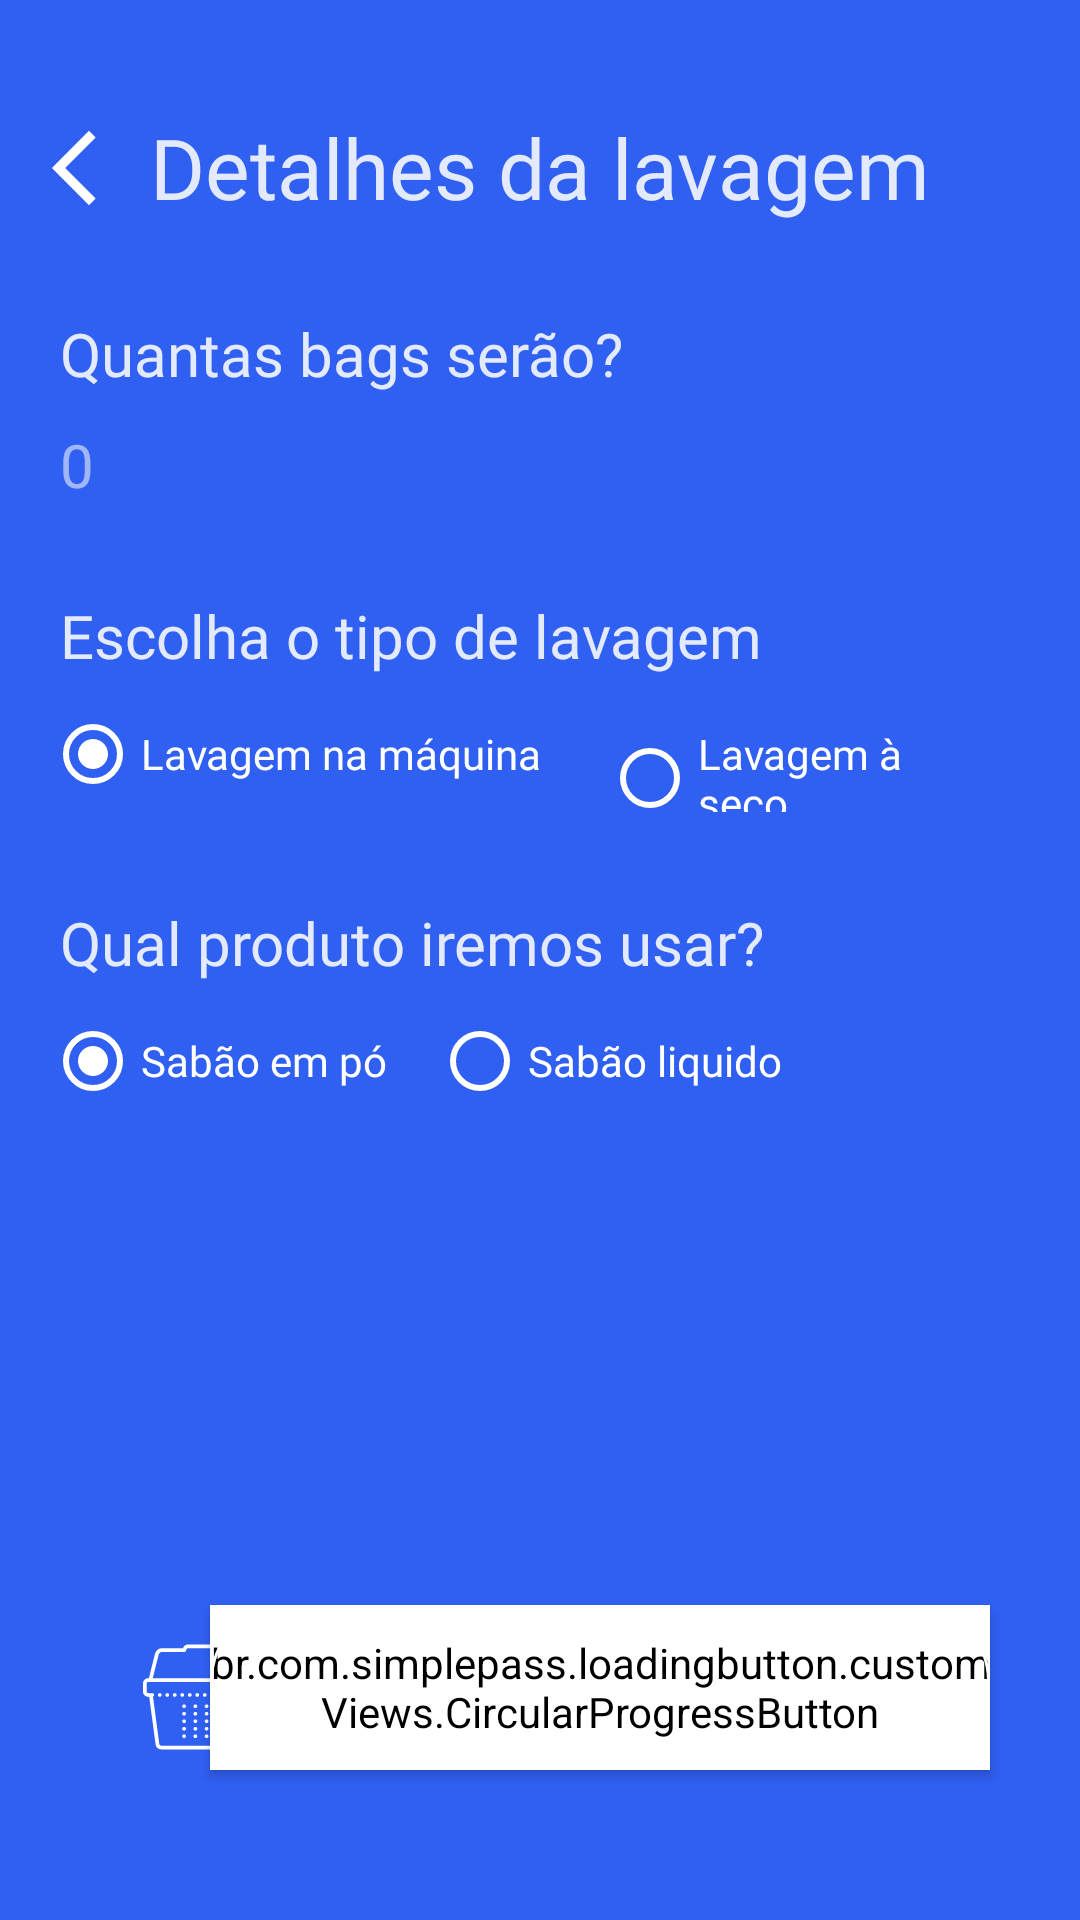

This screen was rendered from an Android layout file. Write that file and the resources it references.
<!-- AndroidManifest.xml: application theme FullScreen -->
<!-- res/layout/content_wash_bottomsheet.xml -->
<?xml version="1.0" encoding="utf-8"?>
<RelativeLayout xmlns:android="http://schemas.android.com/apk/res/android"
    xmlns:app="http://schemas.android.com/apk/res-auto"
    xmlns:tools="http://schemas.android.com/tools"
    android:layout_width="match_parent"
    android:layout_height="match_parent"
    android:background="@color/colorAccent"
    android:orientation="vertical">

    <androidx.appcompat.widget.AppCompatImageView
        android:id="@+id/iv_back"
        style="@style/CustomBackButtonWhite"
        android:layout_alignParentStart="true"
        android:layout_alignParentTop="true"
        android:layout_marginTop="41dp" />

    

    <androidx.appcompat.widget.AppCompatTextView
        android:id="@+id/tv_label_title"
        android:layout_width="wrap_content"
        android:layout_height="wrap_content"
        android:layout_alignParentTop="true"
        android:layout_marginTop="37dp"
        android:layout_toEndOf="@id/iv_back"
        android:fontFamily="@font/roboto_light"
        android:text="@string/label_wash_detail"
        android:textColor="@color/colorTextWhite87"
        android:textSize="28sp"
        tools:text="Detalhes da lavagem" />

    <androidx.appcompat.widget.AppCompatTextView
        android:id="@+id/tv_label_quantity"
        android:layout_width="match_parent"
        android:layout_height="wrap_content"
        android:layout_below="@id/tv_label_title"
        android:layout_marginStart="20dp"
        android:layout_marginTop="30dp"
        android:layout_marginEnd="20dp"
        android:fontFamily="@font/roboto_light"
        android:text="@string/label_bags_type"
        android:textColor="@color/colorTextWhite87"
        android:textSize="20sp"
        tools:text="Quantas bags será?" />

    <androidx.appcompat.widget.AppCompatEditText
        android:id="@+id/et_quantity_clothes"
        android:layout_width="wrap_content"
        android:layout_height="wrap_content"
        android:layout_below="@id/tv_label_quantity"
        android:layout_marginStart="20dp"
        android:layout_marginTop="10dp"
        android:layout_marginEnd="5dp"
        android:background="@null"
        android:fontFamily="@font/roboto_light"
        android:hint="@string/label_quantity"
        android:inputType="number"
        android:textColor="@color/colorTextWhite87"
        android:textColorHint="@color/colorTextWhite54"
        android:textCursorDrawable="@drawable/editext_cursor"
        android:textSize="20sp" />

    <androidx.appcompat.widget.AppCompatTextView
        android:id="@+id/tv_label_title_bags"
        android:layout_width="wrap_content"
        android:layout_height="wrap_content"
        android:layout_below="@id/tv_label_quantity"
        android:layout_marginStart="5dp"
        android:layout_marginTop="10dp"
        android:layout_toEndOf="@+id/et_quantity_clothes"
        android:fontFamily="@font/roboto_light"
        android:text="@string/label_title_bag"
        android:textColor="@color/colorTextWhite87"
        android:textSize="20sp"
        android:visibility="invisible"
        tools:text="bag" />

    <androidx.appcompat.widget.AppCompatTextView
        android:id="@+id/tv_label_laundry"
        android:layout_width="match_parent"
        android:layout_height="wrap_content"
        android:layout_below="@id/et_quantity_clothes"
        android:layout_marginStart="20dp"
        android:layout_marginTop="30dp"
        android:layout_marginEnd="20dp"
        android:fontFamily="@font/roboto_light"
        android:text="@string/label_title_type_wash"
        android:textColor="@color/colorTextWhite87"
        android:textSize="20sp"
        tools:text="Escolha o tipo de lavagem" />

    <include layout="@layout/item_laundry_type" />

    <androidx.appcompat.widget.AppCompatTextView
        android:id="@+id/tv_label_product"
        android:layout_width="match_parent"
        android:layout_height="wrap_content"
        android:layout_below="@id/rg_products"
        android:layout_marginStart="20dp"
        android:layout_marginTop="30dp"
        android:layout_marginEnd="20dp"
        android:fontFamily="@font/roboto_light"
        android:text="@string/label_which_product"
        android:textColor="@color/colorTextWhite87"
        android:textSize="20sp"
        tools:text="Qual produto iremos usar?" />

    <include layout="@layout/item_product_type" />

    <androidx.appcompat.widget.LinearLayoutCompat
        android:layout_width="wrap_content"
        android:layout_height="wrap_content"
        android:layout_above="@id/basket_clothes"
        android:layout_margin="30dp"
        android:orientation="vertical">

        <androidx.appcompat.widget.AppCompatTextView
            android:id="@+id/tv_label_cash"
            android:layout_width="wrap_content"
            android:layout_height="wrap_content"
            android:fontFamily="@font/roboto_light"
            android:text="@string/label_aproximated_amount"
            android:textColor="@color/colorTextWhite87"
            android:textSize="20sp"
            android:visibility="gone"
            tools:text="Valor aproximado" />

        <androidx.appcompat.widget.AppCompatTextView
            android:id="@+id/tv_cash_value"
            android:layout_width="wrap_content"
            android:layout_height="wrap_content"
            android:layout_below="@id/tv_label_cash"
            android:fontFamily="@font/roboto_light"
            android:text="@string/label_amount_value"
            android:textColor="@color/colorTextWhite87"
            android:textSize="20sp"
            android:visibility="gone"
            tools:text="R$ 0,00" />

    </androidx.appcompat.widget.LinearLayoutCompat>

    <include layout="@layout/custom_notification_layout" />

    <br.com.simplepass.loadingbutton.customViews.CircularProgressButton
        android:id="@+id/circular_buttom_wash"
        style="@style/CircleCustomButton"
        android:layout_width="260dp"
        android:layout_height="55dp"
        android:layout_alignParentEnd="true"
        android:layout_alignParentBottom="true"
        android:layout_marginEnd="30dp"
        android:layout_marginBottom="50dp"
        android:text="@string/button_solicitation_value"
        app:spinning_bar_color="#FFF"
        app:spinning_bar_padding="6dp"
        app:spinning_bar_width="4dp"
        tools:text="Adicionar na cesta" />

</RelativeLayout>
<!-- res/layout/item_laundry_type.xml (included above) -->
<?xml version="1.0" encoding="utf-8"?>
<RadioGroup xmlns:android="http://schemas.android.com/apk/res/android"
    android:id="@+id/rg_products"
    android:layout_width="match_parent"
    android:layout_height="wrap_content"
    android:layout_below="@id/tv_label_laundry"
    android:layout_marginTop="10dp"
    android:orientation="horizontal">

    <RadioButton
        android:id="@+id/rb_op_one"
        android:layout_width="wrap_content"
        android:layout_height="wrap_content"
        android:layout_marginStart="15dp"
        android:layout_marginEnd="20dp"
        android:buttonTint="@android:color/white"
        android:checked="true"
        android:fontFamily="@font/roboto_light"
        android:text="@string/label_wash_machine"
        android:textColor="@android:color/white"
        android:textSize="14sp" />

    <RadioButton
        android:id="@+id/filter_status_negado_rb"
        android:layout_width="wrap_content"
        android:layout_height="wrap_content"
        android:layout_marginEnd="40dp"
        android:buttonTint="@android:color/white"
        android:fontFamily="@font/roboto_light"
        android:text="@string/label_dry_wash"
        android:textColor="@android:color/white"
        android:textSize="14sp" />
</RadioGroup>
<!-- res/layout/item_product_type.xml (included above) -->
<?xml version="1.0" encoding="utf-8"?>
<RadioGroup xmlns:android="http://schemas.android.com/apk/res/android"
    android:id="@+id/rl_product_type"
    android:layout_width="match_parent"
    android:layout_height="wrap_content"
    android:layout_below="@id/tv_label_product"
    android:layout_marginTop="10dp"
    android:orientation="horizontal">

    <RadioButton
        android:id="@+id/rb_op_product_one"
        android:layout_width="wrap_content"
        android:layout_height="wrap_content"
        android:layout_marginStart="15dp"
        android:buttonTint="@android:color/white"
        android:fontFamily="@font/roboto_light"
        android:text="@string/label_bubbles_powder"
        android:textColor="@android:color/white"
        android:checked="true"
        android:textSize="14sp" />

    <RadioButton
        android:id="@+id/rb_op_product_two"
        android:layout_width="wrap_content"
        android:layout_height="wrap_content"
        android:layout_marginStart="15dp"
        android:buttonTint="@android:color/white"
        android:fontFamily="@font/roboto_light"
        android:text="@string/label_bubbles_liquid"
        android:textColor="@android:color/white"
        android:textSize="14sp" />

    <RadioButton
        android:id="@+id/rb_op_product_three"
        android:layout_width="wrap_content"
        android:layout_height="wrap_content"
        android:layout_marginStart="15dp"
        android:buttonTint="@android:color/white"
        android:fontFamily="@font/roboto_light"
        android:text="@string/label_softener"
        android:textColor="@android:color/white"
        android:textSize="14sp"
        android:visibility="gone" />
    
</RadioGroup>
<!-- res/layout/custom_notification_layout.xml (included above) -->
<?xml version="1.0" encoding="utf-8"?>
<androidx.coordinatorlayout.widget.CoordinatorLayout xmlns:android="http://schemas.android.com/apk/res/android"
    android:id="@+id/basket_clothes"
    style="?attr/actionButtonStyle"
    android:layout_width="wrap_content"
    android:layout_height="wrap_content"
    android:layout_alignParentBottom="true"
    android:layout_marginStart="30dp"
    android:layout_marginBottom="50dp"
    android:clipToPadding="false"
    android:focusable="true">

    <androidx.appcompat.widget.AppCompatImageView
        android:id="@+id/iv_basket_clothes"
        style="@style/CustomBasketClothes"
        android:layout_width="match_parent"
        android:layout_height="match_parent"
        android:layout_gravity="center"
        android:src="@drawable/ic_basket" />

    <TextView
        android:id="@+id/notification_badge"
        android:layout_width="20dp"
        android:layout_height="20dp"
        android:layout_gravity="end|end|top"
        android:layout_marginTop="3dp"
        android:layout_marginEnd="-5dp"
        android:background="@drawable/badge_background"
        android:gravity="center"
        android:padding="3dp"
        android:text="@string/value_basket"
        android:textColor="@android:color/white"
        android:textSize="10sp" />

</androidx.coordinatorlayout.widget.CoordinatorLayout>
<!-- resources referenced by this layout -->
<resources>
  <color name="colorAccent">#3060f2</color>
  <color name="colorTextWhite54">#8AFFFFFF</color>
  <color name="colorTextWhite87">#DEFFFFFF</color>
  <!-- drawable editext_cursor (drawable) -->
  <?xml version="1.0" encoding="utf-8"?>
  <shape xmlns:android="http://schemas.android.com/apk/res/android"
      android:shape="rectangle">
      <size android:width="2.2dp" />
      <size android:height="60dp" />
      <solid android:color="@color/colorTextWhite87" />
      <stroke android:color="@color/colorTextWhite87" />
  </shape>
  <string name="button_solicitation_value">Adicionar na cesta</string>
  <string name="label_amount_value">R$ 0,00</string>
  <string name="label_aproximated_amount">Valor aproximado</string>
  <string name="label_bags_type">Quantas bags serão?</string>
  <string name="label_bubbles_liquid">Sabão liquido</string>
  <string name="label_bubbles_powder">Sabão em pó</string>
  <string name="label_dry_wash">Lavagem à seco</string>
  <string name="label_quantity">0</string>
  <string name="label_softener">Amaciante</string>
  <string name="label_title_bag">bag</string>
  <string name="label_title_type_wash">Escolha o tipo de lavagem</string>
  <string name="label_wash_detail">Detalhes da lavagem</string>
  <string name="label_wash_machine">Lavagem na máquina</string>
  <string name="label_which_product">Qual produto iremos usar?</string>
  <string name="value_basket">0</string>
  <style name="CustomBackButtonWhite" parent="CustomBackButton">
          <item name="android:tint">@android:color/white</item>
          <item name="android:background">?attr/selectableItemBackgroundBorderless</item>
          <item name="android:clickable">true</item>
          <item name="android:focusable">true</item>
      </style>
  <style name="CustomBasketClothes">
          <item name="android:tint">@android:color/white</item>
          <item name="android:background">?attr/selectableItemBackgroundBorderless</item>
          <item name="android:clickable">true</item>
          <item name="android:focusable">true</item>
      </style>
  <style name="FullScreen" parent="AppTheme">
          <item name="windowActionBar">false</item>
          <item name="windowNoTitle">true</item>
          <item name="android:windowFullscreen">true</item>
      </style>
  <style name="CustomBackButton">
          <item name="android:layout_width">50dp</item>
          <item name="android:layout_height">30dp</item>
          <item name="android:background">?attr/selectableItemBackgroundBorderless</item>
          <item name="android:clickable">true</item>
          <item name="android:focusable">true</item>
          <item name="android:src">@drawable/ic_back</item>
      </style>
  <style name="AppTheme" parent="AppTheme.NoActionBar">
          
          <item name="colorPrimary">@color/colorPrimary</item>
          <item name="colorPrimaryDark">@color/colorPrimaryDark</item>
          <item name="colorAccent">@color/colorAccent</item>
      </style>
  <!-- drawable custom_button_no_bg (drawable-v24) -->
  <?xml version="1.0" encoding="utf-8"?>
  <shape xmlns:android="http://schemas.android.com/apk/res/android"
      android:shape="rectangle">
      <corners android:radius="25dp" />
      <stroke
          android:width="1dp"
          android:color="@android:color/white" />
      <solid android:color="@android:color/transparent" />
  </shape>
  <!-- drawable ic_back (drawable) -->
  <vector xmlns:android="http://schemas.android.com/apk/res/android"
      android:width="24dp"
      android:height="24dp"
      android:viewportWidth="24"
      android:viewportHeight="24">
      <path
          android:fillColor="#FFFFFFFF"
          android:pathData="M17.51,3.87L15.73,2.1 5.84,12l9.9,9.9 1.77,-1.77L9.38,12l8.13,-8.13z" />
  </vector>
  <style name="AppTheme.NoActionBar" parent="Theme.AppCompat.Light.DarkActionBar">
          <item name="windowActionBar">false</item>
          <item name="windowNoTitle">true</item>
      </style>
  <color name="colorPrimary">#3030f2</color>
  <color name="colorPrimaryDark">#000859</color>
</resources>
